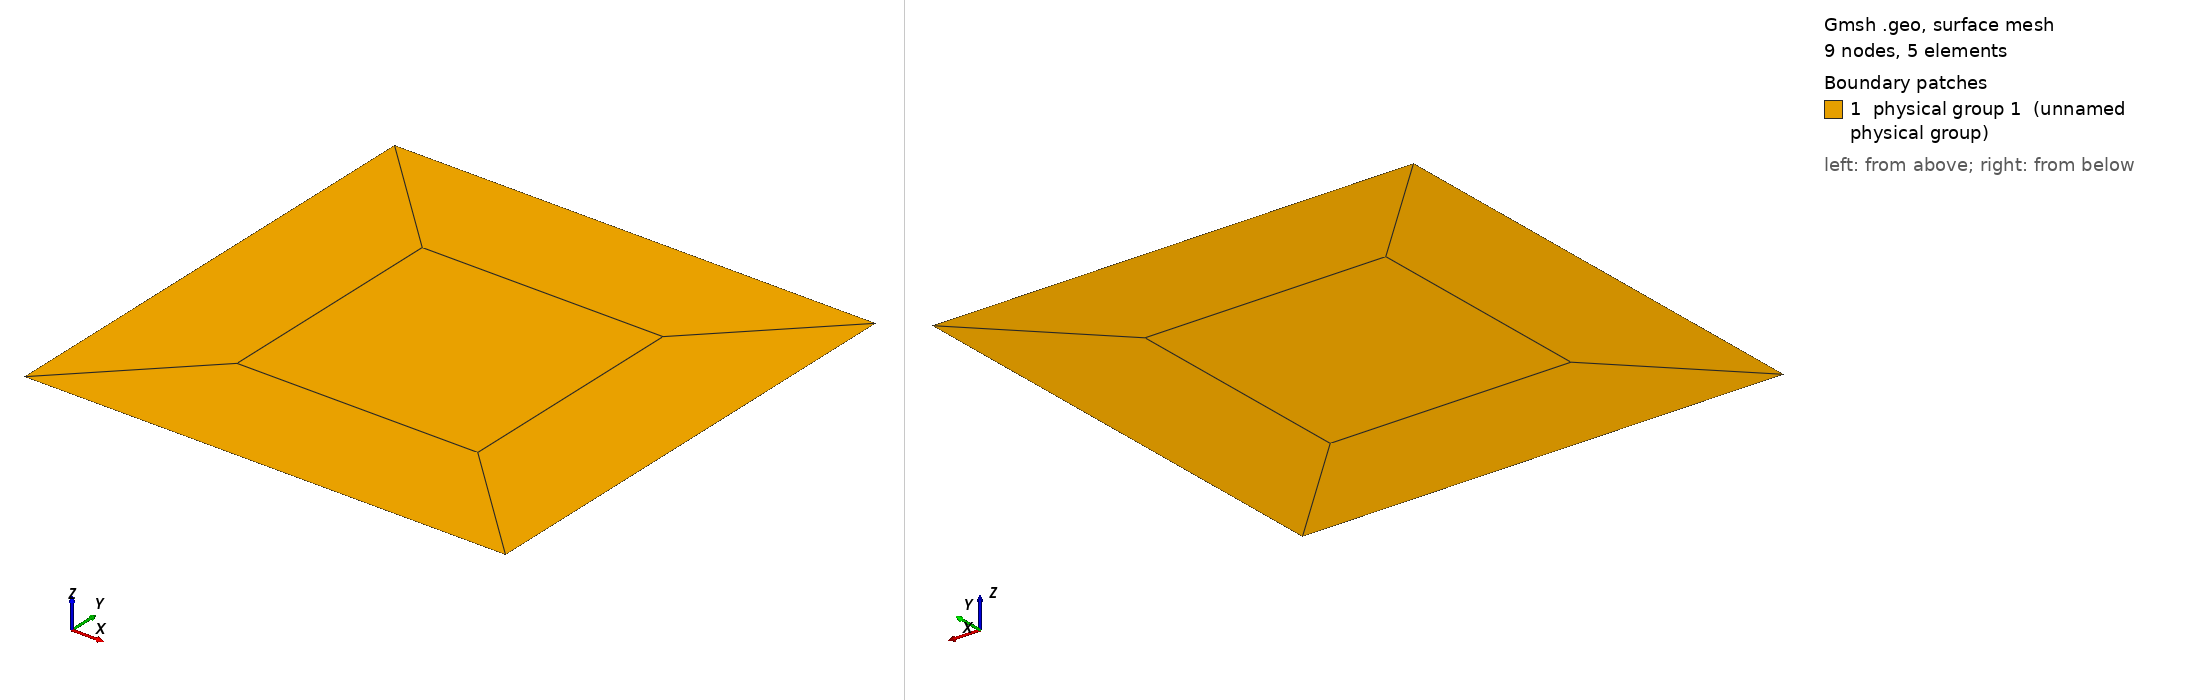

Gmsh geometry script, surface-meshed: 9 nodes, 5 surface elements. Boundary patches (legend numbers): 1 physical group 1 (unnamed physical group). Left view from above one corner, right view from below the opposite corner. Legend entries are the model's physical surfaces. The drawing asked Gmsh for element sizes between 1% and 20% of the model's largest extent; the script's own settings can give other sizes.

=== gmsh-B2qua.geo (drawn) ===
Include "gmsh-B2tri.geo";
Transfinite Surface "*";
Recombine Surface "*";


=== gmsh-B2tri.geo (included by gmsh-B2qua.geo) ===
General.NoPopup = 1;

Ro = GetValue("Outer radius", 1);
Li = GetValue("Inner length", Ro/2);

a = Ro*Sqrt(2)/2;
b = Li*Sqrt(2)/2;
Point(1) = { 0,  0, 0};
Point(2) = {+a, +a, 0};
Point(3) = {-a, +a, 0};
Point(4) = {-a, -a, 0};
Point(5) = {+a, -a, 0};
Point(6) = {+b, +b, 0};
Point(7) = {-b, +b, 0};
Point(8) = {-b, -b, 0};
Point(9) = {+b, -b, 0};

Cx = GetValue("Center X", 0);
Cy = GetValue("Center Y", 0);
Translate {Cx, Cy, 0} { Point{1:9}; }

phi = Pi/180 * GetValue("Rotation (degrees)", 0);
Rotate {{0, 0, 1}, {Cx, Cy, 0}, phi} { Point{1:9}; }

Circle(1) = {2, 1, 3};
Circle(2) = {3, 1, 4};
Circle(3) = {4, 1, 5};
Circle(4) = {5, 1, 2};
Line(5)   = {6, 7};
Line(6)   = {7, 8};
Line(7)   = {8, 9};
Line(8)   = {9, 6};
Line(9)   = {6, 2};
Line(10)  = {7, 3};
Line(11)  = {8, 4};
Line(12)  = {9, 5};

Line Loop(1) = {1, -10, -5,  9};
Line Loop(2) = {2, -11, -6, 10};
Line Loop(3) = {3, -12, -7, 11};
Line Loop(4) = {4,  -9, -8, 12};
Line Loop(5) = {5,   6,  7,  8};

Plane Surface(1) = {1};
Plane Surface(2) = {2};
Plane Surface(3) = {3};
Plane Surface(4) = {4};
Plane Surface(5) = {5};

Physical Line(1)    = {1:4};
Physical Surface(1) = {1:5};

N = GetValue("Segments", 1);
Transfinite Line "*" = N+1;
